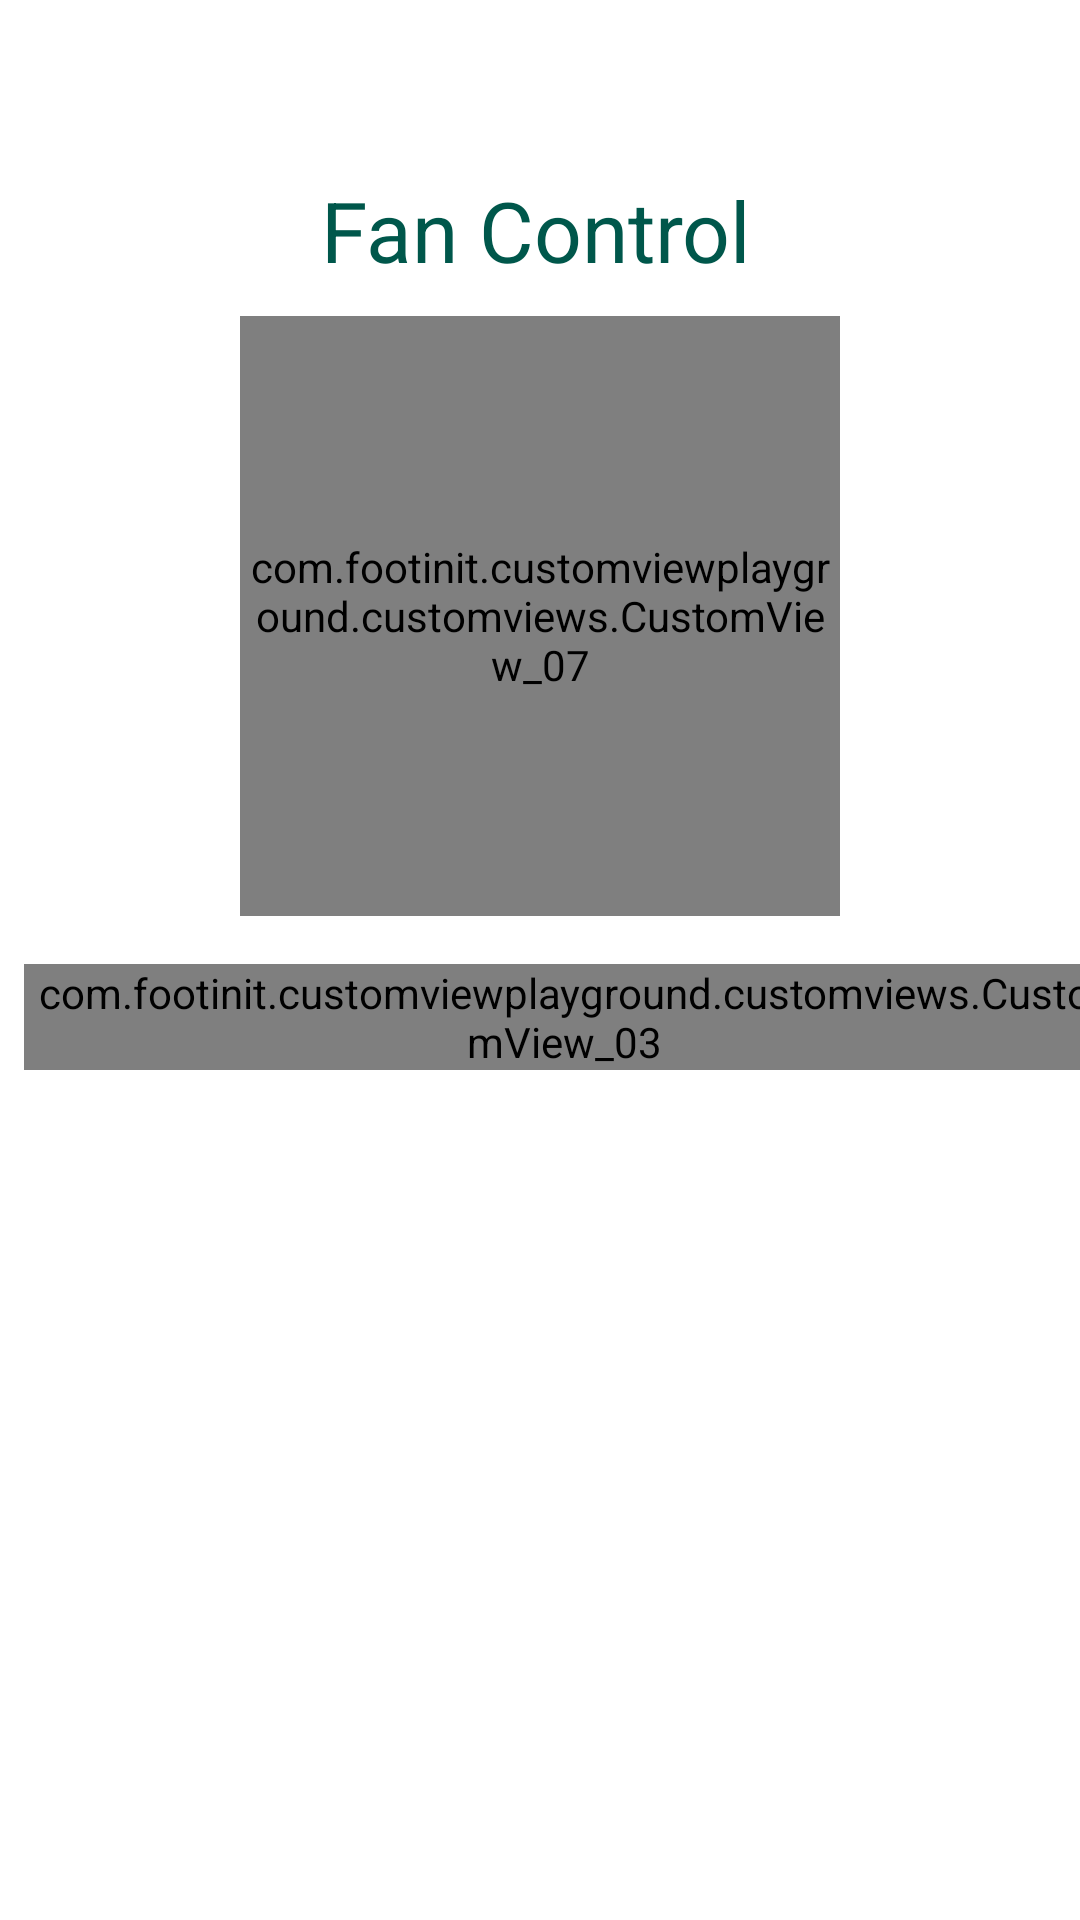

Write the Android layout XML for this screen, with the resource values it uses.
<!-- AndroidManifest.xml: application theme AppTheme -->
<!-- res/layout/activity_07.xml -->
<androidx.constraintlayout.widget.ConstraintLayout xmlns:android="http://schemas.android.com/apk/res/android"
    xmlns:app="http://schemas.android.com/apk/res-auto"
    android:id="@+id/root"
    android:layout_width="fill_parent"
    android:layout_height="fill_parent"
    android:background="@color/white"
    app:showPaths="true">

    <androidx.appcompat.widget.Toolbar
        android:id="@+id/toolbar"
        android:layout_width="match_parent"
        android:layout_height="wrap_content"
        app:layout_constraintEnd_toEndOf="parent"
        app:layout_constraintStart_toStartOf="parent"
        app:layout_constraintTop_toTopOf="parent" />

    <TextView
        android:id="@+id/textView"
        style="@style/TextStyle.Bold.Heading.Big"
        android:layout_width="wrap_content"
        android:layout_height="wrap_content"
        android:layout_marginStart="5dp"
        android:layout_marginEnd="8dp"
        android:text="Fan Control"
        android:textColor="@color/colorPrimaryDark"
        app:layout_constraintEnd_toEndOf="parent"
        app:layout_constraintStart_toStartOf="parent"
        app:layout_constraintTop_toBottomOf="@+id/toolbar" />

    <com.footinit.customviewplayground.customviews.CustomView_07
        android:id="@+id/cv07"
        android:layout_width="200dp"
        android:layout_height="200dp"
        android:layout_gravity="center"
        android:layout_margin="10dp"
        android:layout_marginStart="8dp"
        android:layout_marginTop="8dp"
        android:layout_marginEnd="8dp"
        app:fanOffColor="@color/light_grey"
        app:fanOnColor="@color/colorPrimaryDark"
        app:layout_constraintEnd_toEndOf="parent"
        app:layout_constraintStart_toStartOf="parent"
        app:layout_constraintTop_toBottomOf="@+id/textView"
        app:selectionIndicators="4" />

    <com.footinit.customviewplayground.customviews.CustomView_03
        android:id="@+id/cv03"
        android:layout_width="wrap_content"
        android:layout_height="wrap_content"
        android:layout_gravity="center"
        android:layout_marginStart="16dp"
        android:layout_marginTop="16dp"
        app:layout_constraintEnd_toEndOf="parent"
        app:layout_constraintStart_toStartOf="parent"
        app:layout_constraintTop_toBottomOf="@+id/cv07" />

</androidx.constraintlayout.widget.ConstraintLayout>
<!-- resources referenced by this layout -->
<resources>
  <color name="colorPrimaryDark">#00574B</color>
  <color name="light_grey">#999999</color>
  <color name="white">#ffffff</color>
  <style name="TextStyle.Bold.Heading.Big" parent="TextStyle">
          <item name="android:textSize">28sp</item>
          <item name="android:textAppearance">@style/TextAppearance.Text.Bold</item>
      </style>
  <style name="AppTheme" parent="Theme.AppCompat.Light.NoActionBar">
          
          <item name="colorPrimary">@color/colorPrimary</item>
          <item name="colorPrimaryDark">@color/colorPrimaryDark</item>
          <item name="colorAccent">@color/black</item>
          <item name="android:textAppearance">@style/TextAppearance.Text.Regular</item>
      </style>
  <style name="TextStyle">
          <item name="android:layout_marginTop">2dp</item>
          <item name="android:layout_marginBottom">2dp</item>
          <item name="android:layout_marginLeft">2dp</item>
          <item name="android:layout_marginRight">2dp</item>
          <item name="android:textColor">@color/black</item>
      </style>
  <style name="TextAppearance.Text.Bold" parent="android:TextAppearance">
          <item name="fontPath">fonts/Google-Sans-Font/GoogleSans-Bold.ttf</item>
      </style>
  <color name="colorPrimary">#008577</color>
  <color name="black">#000000</color>
  <style name="TextAppearance.Text.Regular" parent="android:TextAppearance">
          <item name="fontPath">fonts/Google-Sans-Font/GoogleSans-Regular.ttf</item>
      </style>
</resources>
